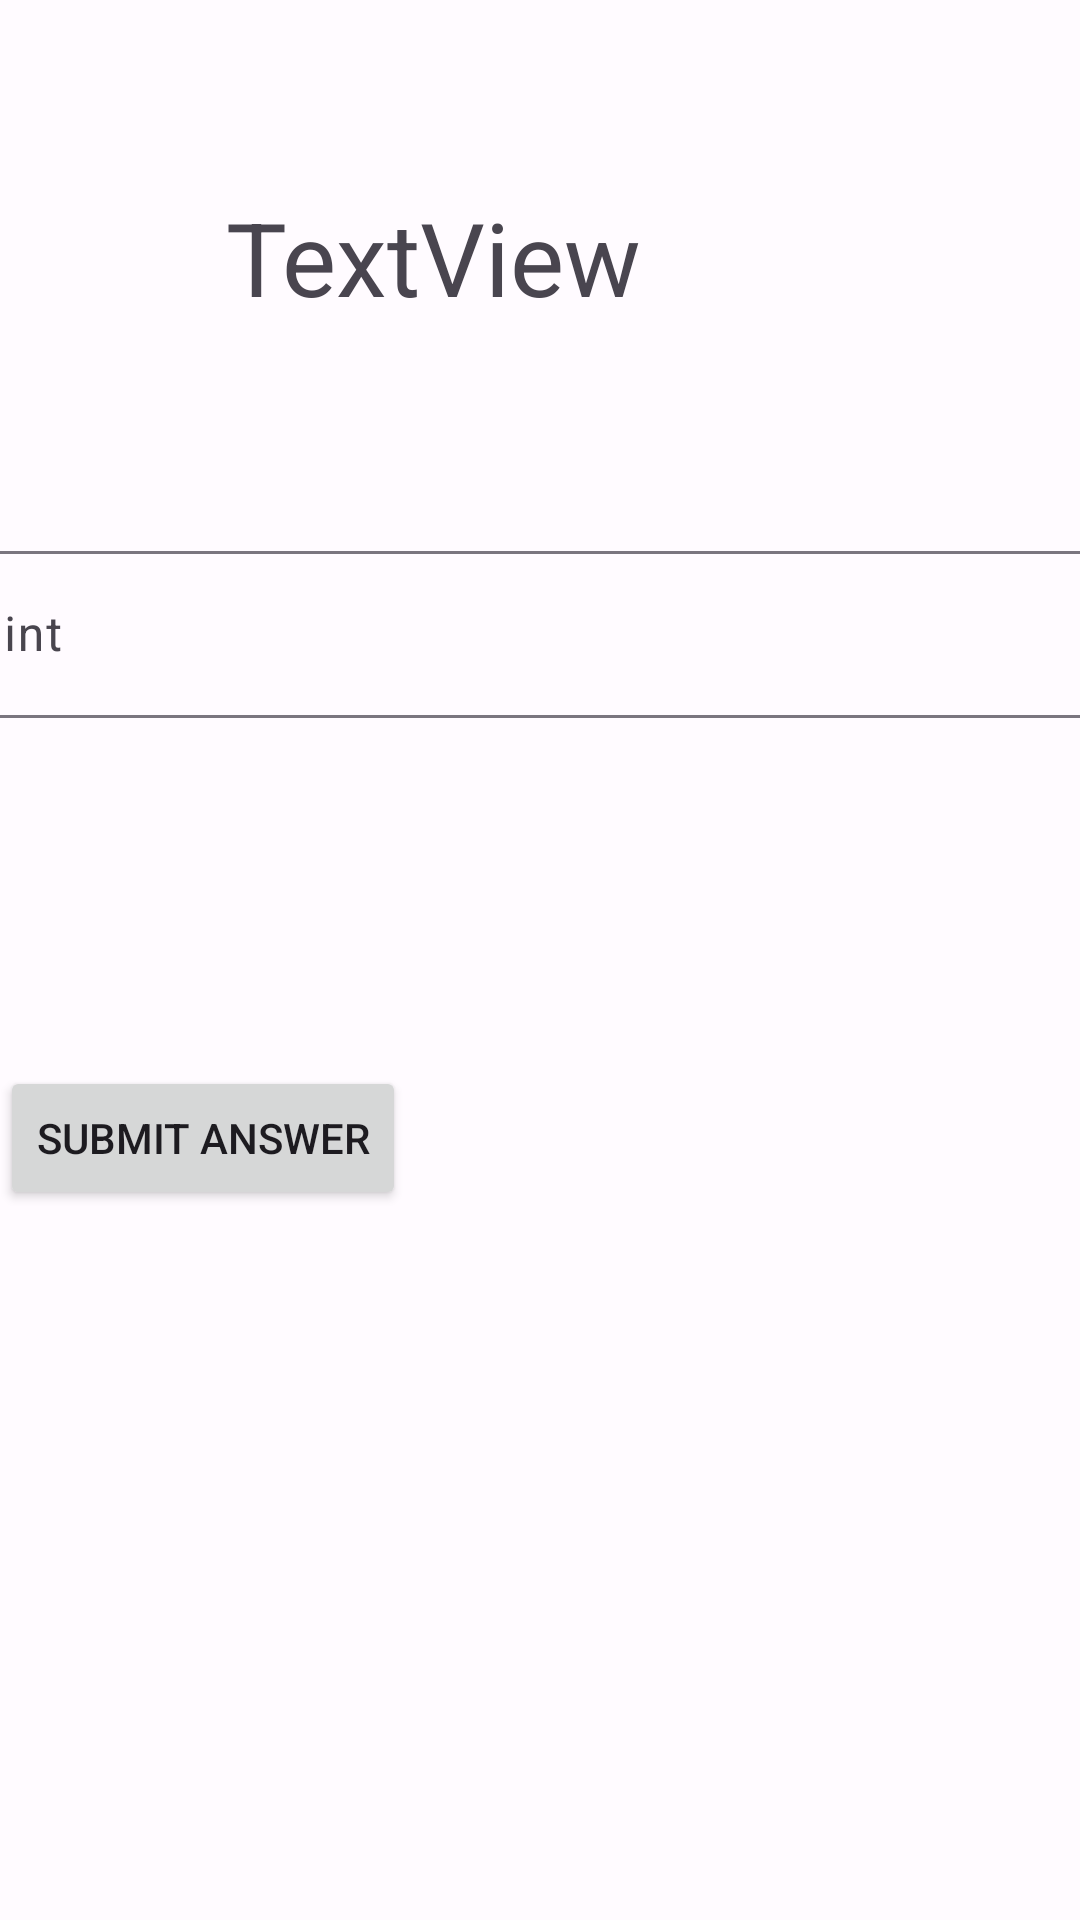

Android layout source for this screen:
<!-- AndroidManifest.xml: application theme Theme.Adv160720056Week2 -->
<!-- res/layout/fragment_question.xml -->
<?xml version="1.0" encoding="utf-8"?>
<FrameLayout xmlns:android="http://schemas.android.com/apk/res/android"
    xmlns:app="http://schemas.android.com/apk/res-auto"
    xmlns:tools="http://schemas.android.com/tools"
    android:layout_width="match_parent"
    android:layout_height="match_parent"
    tools:context=".QuestionFragment">

    <androidx.constraintlayout.widget.ConstraintLayout
        android:layout_width="match_parent"
        android:layout_height="match_parent">

        <TextView
            android:id="@+id/txtQuestion"
            android:layout_width="wrap_content"
            android:layout_height="wrap_content"
            android:layout_marginStart="141dp"
            android:layout_marginTop="63dp"
            android:layout_marginEnd="212dp"
            android:text="TextView"
            android:textSize="34sp"
            app:layout_constraintEnd_toEndOf="parent"
            app:layout_constraintStart_toStartOf="parent"
            app:layout_constraintTop_toTopOf="parent" />

        <com.google.android.material.textfield.TextInputLayout
            android:id="@+id/txtAnswerLayout"
            android:layout_width="409dp"
            android:layout_height="wrap_content"
            android:layout_marginStart="1dp"
            android:layout_marginTop="70dp"
            android:layout_marginEnd="1dp"
            app:layout_constraintEnd_toEndOf="parent"
            app:layout_constraintStart_toStartOf="parent"
            app:layout_constraintTop_toBottomOf="@+id/txtQuestion">

            <com.google.android.material.textfield.TextInputEditText
                android:id="@+id/txtAnswer"
                android:layout_width="match_parent"
                android:layout_height="wrap_content"
                android:hint="hint" />
        </com.google.android.material.textfield.TextInputLayout>

        <Button
            android:id="@+id/btnSubmit"
            android:layout_width="wrap_content"
            android:layout_height="wrap_content"
            android:layout_marginTop="116dp"
            android:text="Submit Answer"
            app:layout_constraintTop_toBottomOf="@+id/txtAnswerLayout"
            tools:layout_editor_absoluteX="148dp" />
    </androidx.constraintlayout.widget.ConstraintLayout>
</FrameLayout>
<!-- resources referenced by this layout -->
<resources>
  <style name="Theme.Adv160720056Week2" parent="Theme.Material3.Light">
          <item name="colorPrimary">@color/md_theme_light_primary</item>
          <item name="colorOnPrimary">@color/md_theme_light_onPrimary</item>
          <item name="colorPrimaryContainer">@color/md_theme_light_primaryContainer</item>
          <item name="colorOnPrimaryContainer">@color/md_theme_light_onPrimaryContainer</item>
          <item name="colorSecondary">@color/md_theme_light_secondary</item>
          <item name="colorOnSecondary">@color/md_theme_light_onSecondary</item>
          <item name="colorSecondaryContainer">@color/md_theme_light_secondaryContainer</item>
          <item name="colorOnSecondaryContainer">@color/md_theme_light_onSecondaryContainer</item>
          <item name="colorTertiary">@color/md_theme_light_tertiary</item>
          <item name="colorOnTertiary">@color/md_theme_light_onTertiary</item>
          <item name="colorTertiaryContainer">@color/md_theme_light_tertiaryContainer</item>
          <item name="colorOnTertiaryContainer">@color/md_theme_light_onTertiaryContainer</item>
          <item name="colorError">@color/md_theme_light_error</item>
          <item name="colorErrorContainer">@color/md_theme_light_errorContainer</item>
          <item name="colorOnError">@color/md_theme_light_onError</item>
          <item name="colorOnErrorContainer">@color/md_theme_light_onErrorContainer</item>
          <item name="android:colorBackground">@color/md_theme_light_background</item>
          <item name="colorOnBackground">@color/md_theme_light_onBackground</item>
          <item name="colorSurface">@color/md_theme_light_surface</item>
          <item name="colorOnSurface">@color/md_theme_light_onSurface</item>
          <item name="colorSurfaceVariant">@color/md_theme_light_surfaceVariant</item>
          <item name="colorOnSurfaceVariant">@color/md_theme_light_onSurfaceVariant</item>
          <item name="colorOutline">@color/md_theme_light_outline</item>
          <item name="colorOnSurfaceInverse">@color/md_theme_light_inverseOnSurface</item>
          <item name="colorSurfaceInverse">@color/md_theme_light_inverseSurface</item>
          <item name="colorPrimaryInverse">@color/md_theme_light_inversePrimary</item>
  
      </style>
  <color name="md_theme_light_primary">#6750A4</color>
  <color name="md_theme_light_onPrimary">#FFFFFF</color>
  <color name="md_theme_light_primaryContainer">#E9DDFF</color>
  <color name="md_theme_light_onPrimaryContainer">#22005D</color>
  <color name="md_theme_light_secondary">#625B71</color>
  <color name="md_theme_light_onSecondary">#FFFFFF</color>
  <color name="md_theme_light_secondaryContainer">#E8DEF8</color>
  <color name="md_theme_light_onSecondaryContainer">#1E192B</color>
  <color name="md_theme_light_tertiary">#7E5260</color>
  <color name="md_theme_light_onTertiary">#FFFFFF</color>
  <color name="md_theme_light_tertiaryContainer">#FFD9E3</color>
  <color name="md_theme_light_onTertiaryContainer">#31101D</color>
  <color name="md_theme_light_error">#BA1A1A</color>
  <color name="md_theme_light_errorContainer">#FFDAD6</color>
  <color name="md_theme_light_onError">#FFFFFF</color>
  <color name="md_theme_light_onErrorContainer">#410002</color>
  <color name="md_theme_light_background">#FFFBFF</color>
  <color name="md_theme_light_onBackground">#1C1B1E</color>
  <color name="md_theme_light_surface">#FFFBFF</color>
  <color name="md_theme_light_onSurface">#1C1B1E</color>
  <color name="md_theme_light_surfaceVariant">#E7E0EB</color>
  <color name="md_theme_light_onSurfaceVariant">#49454E</color>
  <color name="md_theme_light_outline">#7A757F</color>
  <color name="md_theme_light_inverseOnSurface">#F4EFF4</color>
  <color name="md_theme_light_inverseSurface">#313033</color>
  <color name="md_theme_light_inversePrimary">#CFBCFF</color>
</resources>
